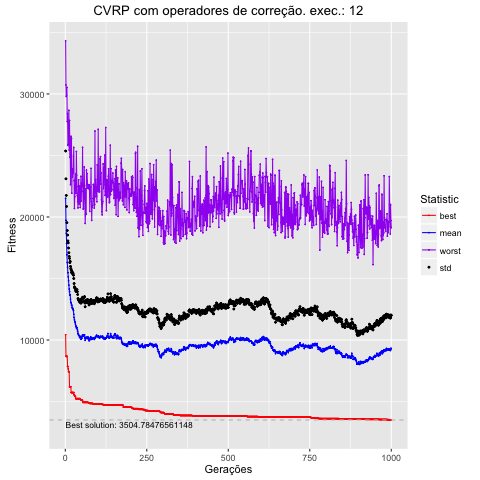

Values plotted in this chart, from the file beside it:
, Total, Media, DesvPad, Minimo, Maximo
1, 21520560, 21521, 3843, 10430, 34309
2, 19734538, 19735, 3367, 8673, 30729
3, 18682408, 18682, 3072, 8673, 29792
4, 17850167, 17850, 3005, 8673, 29906
5, 16922301, 16922, 2617, 8673, 30541
6, 16296021, 16296, 2605, 8673, 27752
7, 15918370, 15918, 2618, 7854, 28417
8, 15472807, 15473, 2582, 7854, 25885
9, 15135942, 15136, 2759, 7652, 25818
10, 14809246, 14809, 2672, 7427, 25818
11, 14458905, 14459, 2637, 7427, 28670
12, 14145051, 14145, 2652, 7427, 25440
13, 13930720, 13931, 2700, 6201, 27846
14, 13664916, 13665, 2624, 6201, 24849
15, 13661325, 13661, 2735, 6201, 26291
16, 13325428, 13325, 2664, 6201, 22625
17, 13070042, 13070, 2742, 6201, 26547
18, 13012258, 13012, 2702, 5729, 26547
19, 12844990, 12845, 2634, 5729, 26377
20, 12834548, 12835, 2761, 5729, 21935
21, 12662988, 12663, 2850, 5729, 23918
22, 12558665, 12559, 2827, 5729, 23249
23, 12584855, 12585, 2881, 5729, 23586
24, 12478034, 12478, 2906, 5729, 23585
25, 12385300, 12385, 2880, 5729, 24957
26, 12093406, 12093, 2904, 5729, 25657
27, 11830423, 11830, 2762, 5557, 22940
28, 11638269, 11638, 2687, 5487, 20692
29, 11520148, 11520, 2708, 5487, 21640
30, 11458114, 11458, 2777, 5410, 22225
31, 11301280, 11301, 2853, 5410, 23049
32, 11189746, 11190, 2804, 5233, 23487
33, 11109867, 11110, 2871, 5233, 21926
34, 10989200, 10989, 2940, 5233, 25320
35, 11014436, 11014, 2981, 5233, 23400
36, 11013460, 11013, 3082, 5233, 22482
37, 10842057, 10842, 3086, 5233, 21744
38, 10718264, 10718, 2979, 5233, 21250
39, 10546640, 10547, 2825, 5233, 20735
40, 10454260, 10454, 2864, 5233, 21629
41, 10404493, 10404, 2827, 5233, 23018
42, 10365615, 10366, 2838, 5233, 22136
43, 10330879, 10331, 2855, 5233, 21033
44, 10197132, 10197, 2879, 5233, 22502
45, 10233415, 10233, 2973, 5233, 22499
46, 10296442, 10296, 2946, 5233, 20775
47, 10213781, 10214, 2915, 5144, 22423
48, 10055298, 10055, 2940, 5144, 23304
49, 10254210, 10254, 3015, 5127, 21279
50, 10262112, 10262, 3082, 5127, 22736
51, 10149530, 10150, 2939, 5127, 22736
52, 10340688, 10341, 3081, 5117, 22470
53, 10419570, 10420, 3056, 5055, 25661
54, 10401511, 10402, 2951, 4934, 22081
55, 10398412, 10398, 2985, 4934, 20647
56, 10312488, 10312, 2848, 4934, 20663
57, 10414369, 10414, 2985, 4934, 22125
58, 10389496, 10389, 3088, 4934, 24063
59, 10420237, 10420, 3115, 4934, 22558
60, 10162153, 10162, 2848, 4934, 21490
... 940 more rows
